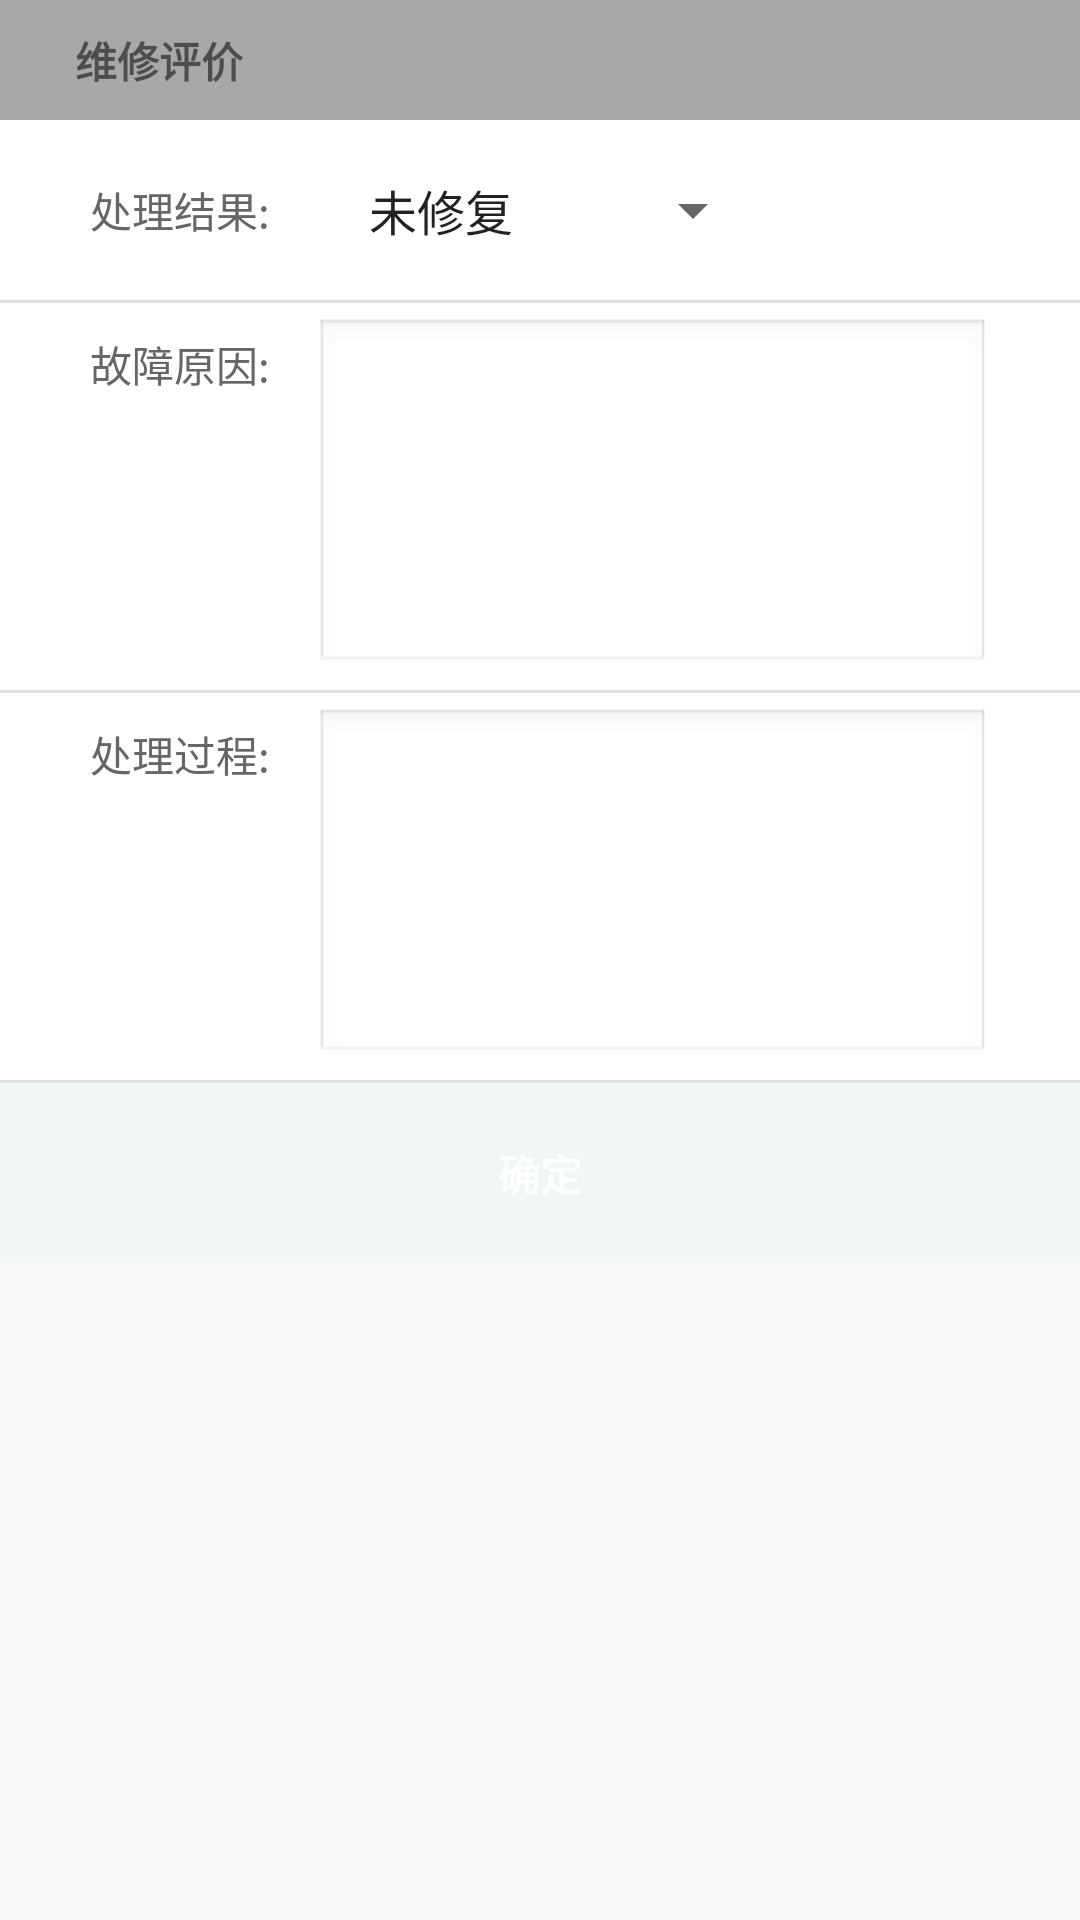

Reconstruct the res/layout file that produces this screen, plus the resources it refers to.
<!-- AndroidManifest.xml: application theme AppTheme -->
<!-- res/layout/fragment_repairclose.xml -->
<?xml version="1.0" encoding="utf-8"?>
<ScrollView xmlns:android="http://schemas.android.com/apk/res/android"
            android:layout_width="match_parent"
            android:layout_height="wrap_content">

    <LinearLayout
        android:layout_width="match_parent"
        android:layout_height="wrap_content"
        android:orientation="vertical">

        <TextView
            android:layout_width="match_parent"
            android:layout_height="40dp"
            android:background="@color/division"
            android:gravity="left|center_vertical"
            android:paddingLeft="25dp"
            android:text="维修评价"
            android:textSize="14dp"
            android:textStyle="bold"/>

        <LinearLayout
            android:layout_width="match_parent"
            android:layout_height="60dp"
            android:background="@color/white"
            android:gravity="center_vertical"
            android:orientation="horizontal">

            <TextView
                android:layout_width="75dp"
                android:layout_height="match_parent"
                android:layout_marginLeft="30dp"
                android:gravity="center_vertical"
                android:text="处理结果:"
                android:textColor="@color/content_text"
                android:textSize="14dp"/>

            <Spinner
                android:layout_width="150dp"
                android:layout_height="30dp"
                android:layout_marginRight="30dp"
                android:entries="@array/repairresult"
                android:paddingLeft="10dp"
                android:text="工单编号"
                android:textColor="@color/content_text"
                android:textSize="14dp"/>
        </LinearLayout>

        <View
            android:layout_width="match_parent"
            android:layout_height="1dp"
            android:background="@color/line"/>

        <LinearLayout
            android:layout_width="match_parent"
            android:layout_height="0dp"
            android:layout_weight="1"
            android:background="@color/white"
            android:gravity="center_vertical"
            android:orientation="horizontal">


            <TextView
                android:layout_width="75dp"
                android:layout_height="match_parent"
                android:layout_marginBottom="10dp"
                android:layout_marginLeft="30dp"
                android:layout_marginTop="10dp"
                android:text="故障原因:"
                android:textColor="@color/content_text"
                android:textSize="14dp"/>

            <EditText
                android:id="@+id/et_evaluate_use"
                android:layout_width="fill_parent"
                android:layout_height="wrap_content"
                android:layout_marginBottom="5dp"
                android:layout_marginRight="30dp"
                android:layout_marginTop="5dp"
                android:background="@android:drawable/edit_text"
                android:gravity="top"
                android:inputType="textMultiLine"
                android:maxLines="8"
                android:minLines="6"
                android:scrollbars="vertical"
                android:textColor="@color/content_text"
                android:textSize="14dp"/>

        </LinearLayout>

        <View
            android:layout_width="match_parent"
            android:layout_height="1dp"
            android:background="@color/line"/>

        <LinearLayout
            android:layout_width="match_parent"
            android:layout_height="0dp"
            android:layout_weight="1"
            android:background="@color/white"
            android:gravity="center_vertical"
            android:orientation="horizontal">


            <TextView
                android:layout_width="75dp"
                android:layout_height="match_parent"
                android:layout_marginBottom="10dp"
                android:layout_marginLeft="30dp"
                android:layout_marginTop="10dp"
                android:text="处理过程:"
                android:textColor="@color/content_text"
                android:textSize="14dp"/>

            <EditText
                android:id="@+id/et_evaluate_repair"
                android:layout_width="fill_parent"
                android:layout_height="wrap_content"
                android:layout_marginBottom="5dp"
                android:layout_marginRight="30dp"
                android:layout_marginTop="5dp"
                android:background="@android:drawable/edit_text"
                android:gravity="top"
                android:inputType="textMultiLine"
                android:maxLines="8"
                android:minLines="6"
                android:scrollbars="vertical"
                android:textColor="@color/content_text"
                android:textSize="14dp"/>

        </LinearLayout>

        <View
            android:layout_width="match_parent"
            android:layout_height="1dp"
            android:background="@color/line"/>

        <LinearLayout
            android:layout_width="match_parent"
            android:layout_height="60dp"
            android:background="@color/primary_background"
            android:gravity="center">

            <TextView
                android:layout_width="220dp"
                android:layout_height="40dp"
                android:gravity="center"
                android:text="确定"
                android:textColor="@color/white"
                android:textSize="14dp"
                android:textStyle="bold"/>
        </LinearLayout>

    </LinearLayout>

</ScrollView>
<!-- resources referenced by this layout -->
<resources>
  <string-array name="repairresult">
          <item>未修复</item>
          <item>已修复</item>
      </string-array>
  <color name="content_text">#666666</color>
  <color name="division">#a8a8a8</color>
  <color name="line">#dfe1e2</color>
  <color name="primary_background">#f1f6f7</color>
  <color name="white">#ffffff</color>
  <style name="AppTheme" parent="Theme.AppCompat.Light.NoActionBar">
          <item name="colorPrimary">@color/primary</item>
          <item name="colorPrimaryDark">@color/primary_dark</item>
      </style>
  <color name="primary">#5C6BC0</color>
  <color name="primary_dark">#5C6BC0</color>
</resources>
